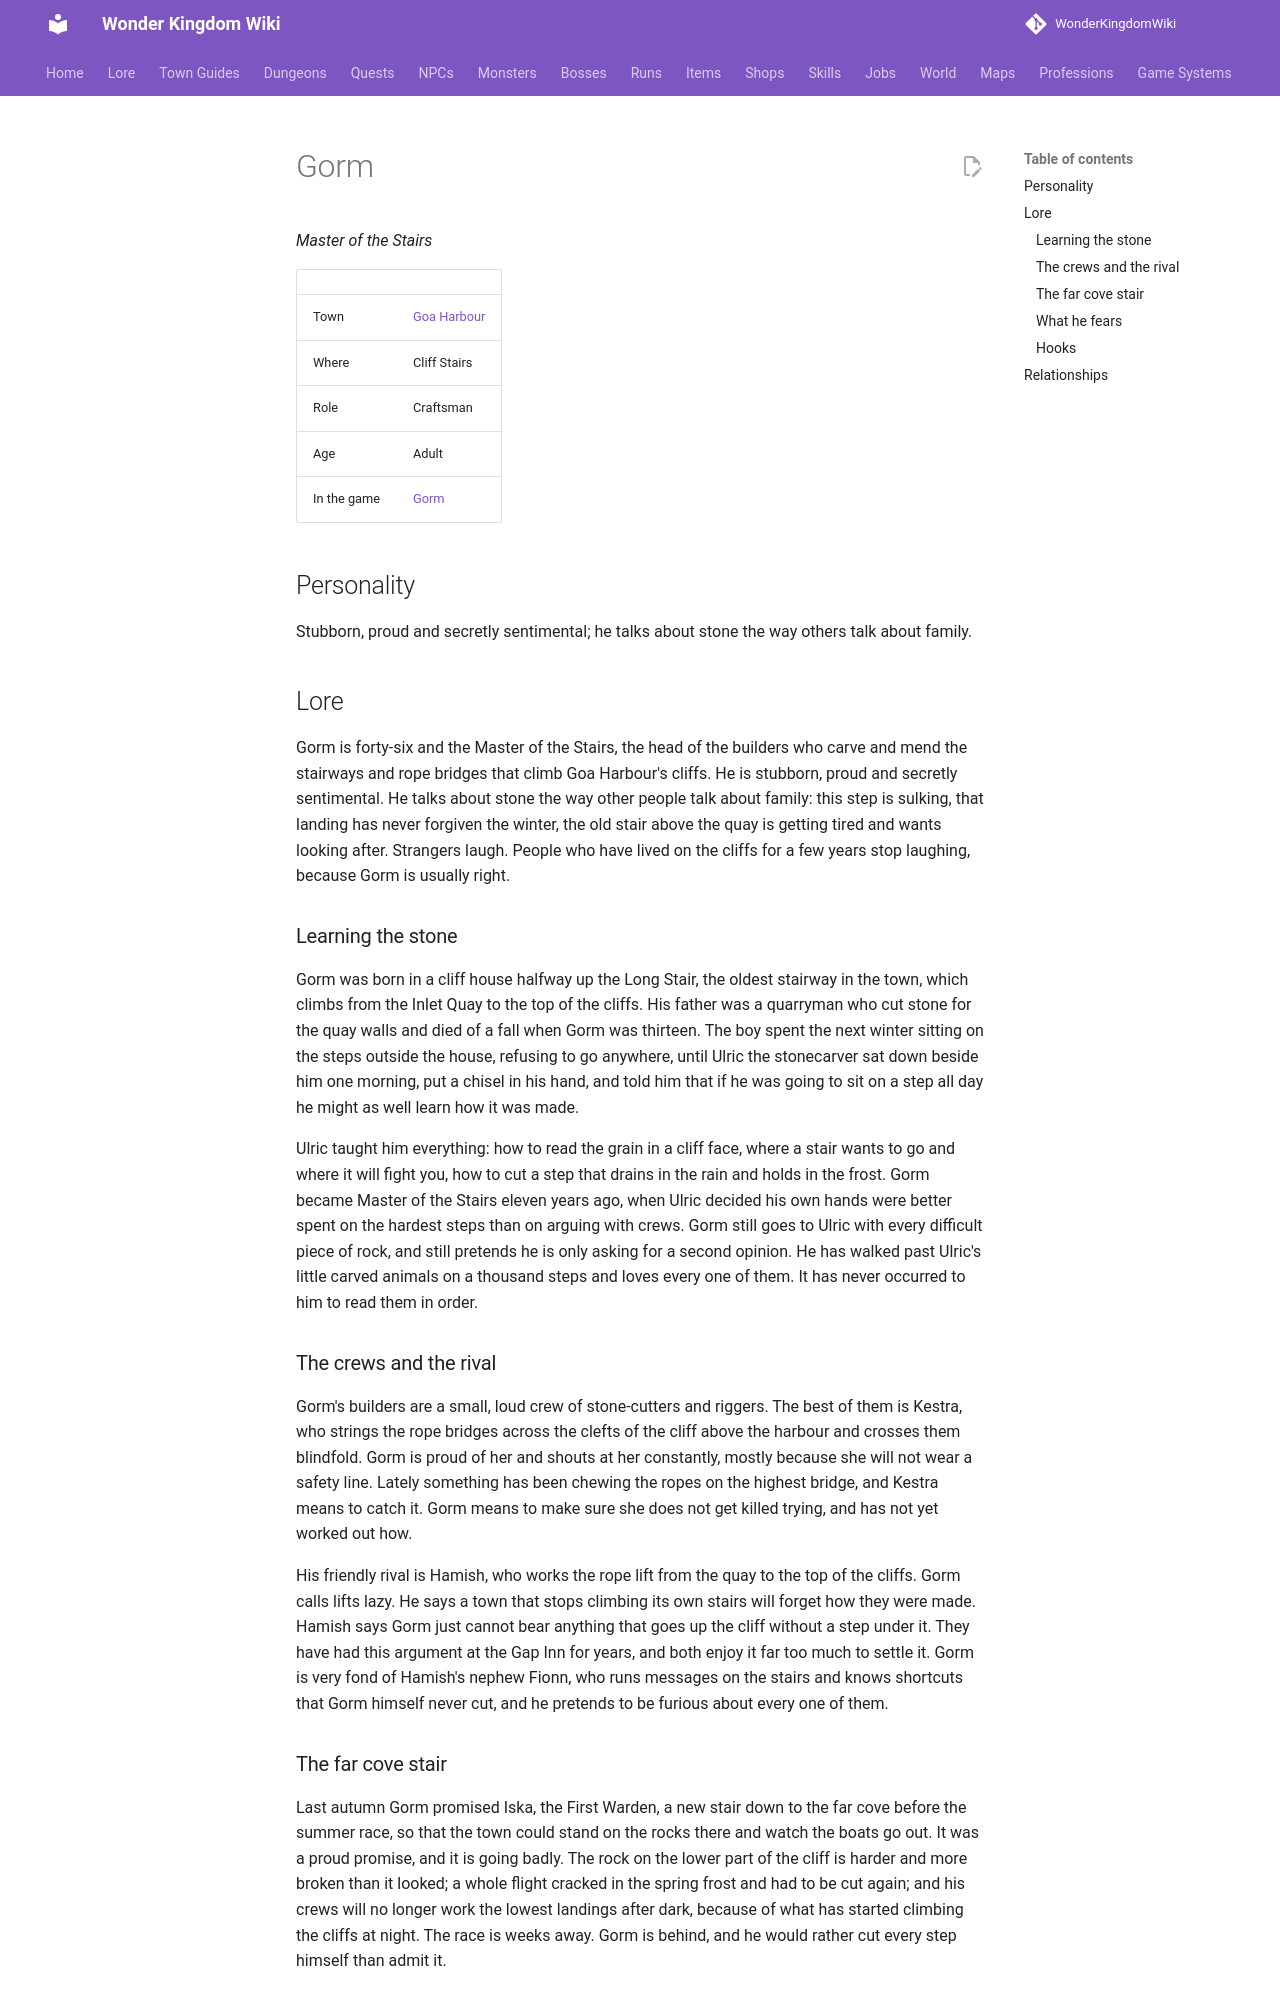

repository: alonohana627/WonderKingdomWiki · page: lore/people/goa-harbour/gorm_stairs/index.html · generator: mkdocs

<!-- Generated by tools/people.py from data/people/. Do not edit: changes are overwritten. -->

# Gorm

*Master of the Stairs*

|  |  |
|---|---|
| Town | [Goa Harbour](../../towns/goa-harbour.md) |
| Where | Cliff Stairs |
| Role | Craftsman |
| Age | Adult |
| In the game | [Gorm](../../../npcs/gorm_stairs.md) |

## Personality

Stubborn, proud and secretly sentimental; he talks about stone the way others talk about family.

## Lore

Gorm is forty-six and the Master of the Stairs, the head of the builders who carve and mend the stairways and rope bridges that climb Goa Harbour's cliffs. He is stubborn, proud and secretly sentimental. He talks about stone the way other people talk about family: this step is sulking, that landing has never forgiven the winter, the old stair above the quay is getting tired and wants looking after. Strangers laugh. People who have lived on the cliffs for a few years stop laughing, because Gorm is usually right.

### Learning the stone

Gorm was born in a cliff house halfway up the Long Stair, the oldest stairway in the town, which climbs from the Inlet Quay to the top of the cliffs. His father was a quarryman who cut stone for the quay walls and died of a fall when Gorm was thirteen. The boy spent the next winter sitting on the steps outside the house, refusing to go anywhere, until Ulric the stonecarver sat down beside him one morning, put a chisel in his hand, and told him that if he was going to sit on a step all day he might as well learn how it was made.

Ulric taught him everything: how to read the grain in a cliff face, where a stair wants to go and where it will fight you, how to cut a step that drains in the rain and holds in the frost. Gorm became Master of the Stairs eleven years ago, when Ulric decided his own hands were better spent on the hardest steps than on arguing with crews. Gorm still goes to Ulric with every difficult piece of rock, and still pretends he is only asking for a second opinion. He has walked past Ulric's little carved animals on a thousand steps and loves every one of them. It has never occurred to him to read them in order.

### The crews and the rival

Gorm's builders are a small, loud crew of stone-cutters and riggers. The best of them is Kestra, who strings the rope bridges across the clefts of the cliff above the harbour and crosses them blindfold. Gorm is proud of her and shouts at her constantly, mostly because she will not wear a safety line. Lately something has been chewing the ropes on the highest bridge, and Kestra means to catch it. Gorm means to make sure she does not get killed trying, and has not yet worked out how.

His friendly rival is Hamish, who works the rope lift from the quay to the top of the cliffs. Gorm calls lifts lazy. He says a town that stops climbing its own stairs will forget how they were made. Hamish says Gorm just cannot bear anything that goes up the cliff without a step under it. They have had this argument at the Gap Inn for years, and both enjoy it far too much to settle it. Gorm is very fond of Hamish's nephew Fionn, who runs messages on the stairs and knows shortcuts that Gorm himself never cut, and he pretends to be furious about every one of them.
